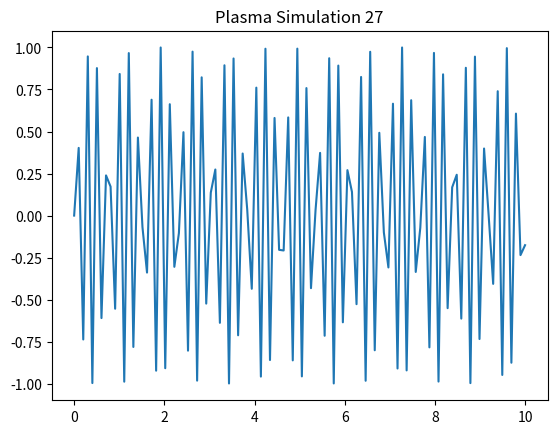

Here is the Python script that generated this plot:
%matplotlib inline
import numpy as np
import matplotlib.pyplot as plt
x = np.linspace(0, 10, 100)
y = np.sin(x * 27)
plt.plot(x, y)
plt.title('Plasma Simulation 27')
